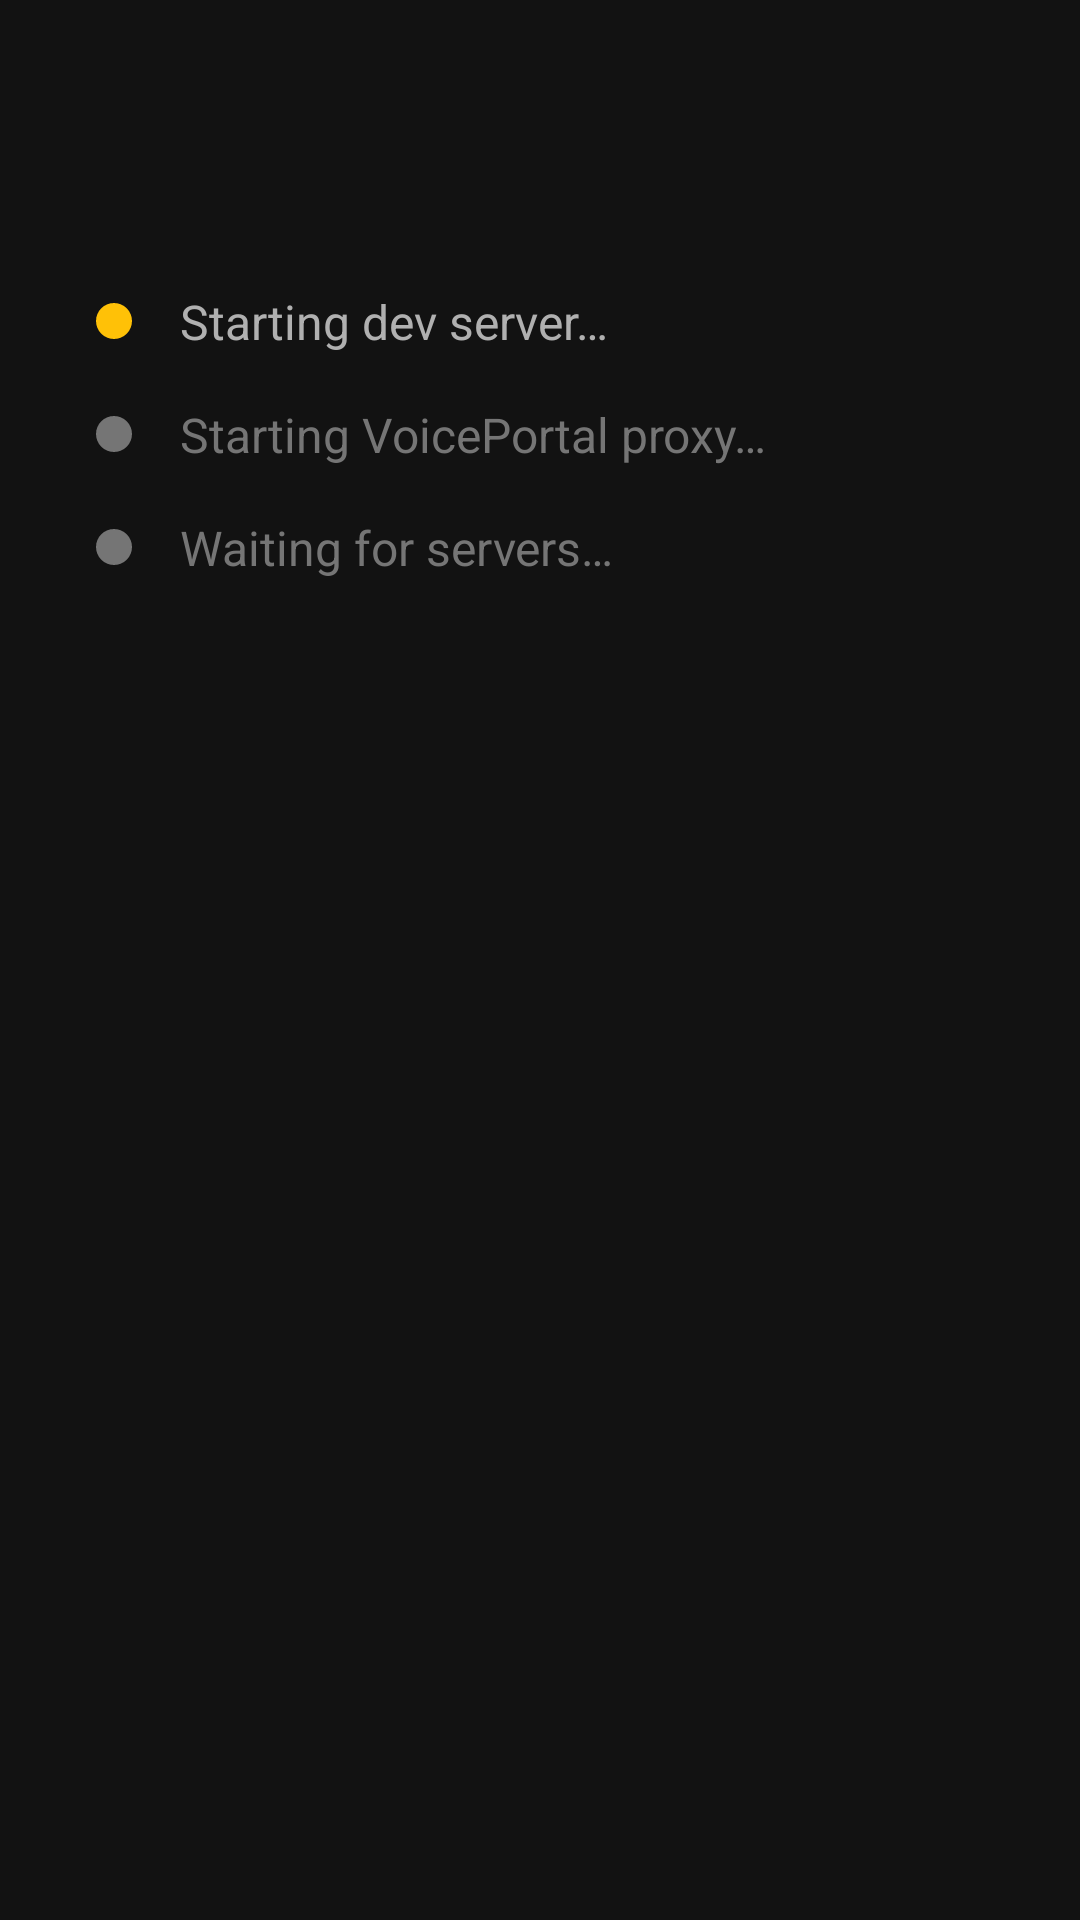

This screen was rendered from an Android layout file. Write that file and the resources it references.
<!-- AndroidManifest.xml: application theme AppTheme -->
<!-- res/layout/activity_launch.xml -->
<?xml version="1.0" encoding="utf-8"?>
<LinearLayout
    xmlns:android="http://schemas.android.com/apk/res/android"
    android:layout_width="match_parent"
    android:layout_height="match_parent"
    android:orientation="vertical"
    android:gravity="center_horizontal"
    android:background="@color/bg_primary"
    android:padding="32dp">

    <TextView
        android:id="@+id/launch_app_name"
        android:layout_width="wrap_content"
        android:layout_height="wrap_content"
        android:textSize="24sp"
        android:textColor="@color/text_primary"
        android:textStyle="bold"
        android:paddingBottom="32dp" />

    
    <LinearLayout
        android:layout_width="match_parent"
        android:layout_height="wrap_content"
        android:orientation="horizontal"
        android:gravity="center_vertical"
        android:paddingBottom="16dp">

        <View
            android:id="@+id/step1_dot"
            android:layout_width="12dp"
            android:layout_height="12dp"
            android:background="@drawable/status_dot"
            android:backgroundTint="@color/status_pending" />

        <TextView
            android:id="@+id/step1_text"
            android:layout_width="wrap_content"
            android:layout_height="wrap_content"
            android:text="@string/starting_dev_server"
            android:textSize="16sp"
            android:textColor="@color/text_secondary"
            android:paddingStart="16dp" />
    </LinearLayout>

    
    <LinearLayout
        android:layout_width="match_parent"
        android:layout_height="wrap_content"
        android:orientation="horizontal"
        android:gravity="center_vertical"
        android:paddingBottom="16dp">

        <View
            android:id="@+id/step2_dot"
            android:layout_width="12dp"
            android:layout_height="12dp"
            android:background="@drawable/status_dot"
            android:backgroundTint="@color/text_hint" />

        <TextView
            android:id="@+id/step2_text"
            android:layout_width="wrap_content"
            android:layout_height="wrap_content"
            android:text="@string/starting_proxy"
            android:textSize="16sp"
            android:textColor="@color/text_hint"
            android:paddingStart="16dp" />
    </LinearLayout>

    
    <LinearLayout
        android:layout_width="match_parent"
        android:layout_height="wrap_content"
        android:orientation="horizontal"
        android:gravity="center_vertical"
        android:paddingBottom="32dp">

        <View
            android:id="@+id/step3_dot"
            android:layout_width="12dp"
            android:layout_height="12dp"
            android:background="@drawable/status_dot"
            android:backgroundTint="@color/text_hint" />

        <TextView
            android:id="@+id/step3_text"
            android:layout_width="wrap_content"
            android:layout_height="wrap_content"
            android:text="@string/waiting_servers"
            android:textSize="16sp"
            android:textColor="@color/text_hint"
            android:paddingStart="16dp" />
    </LinearLayout>

    <ProgressBar
        android:id="@+id/progress_bar"
        android:layout_width="wrap_content"
        android:layout_height="wrap_content"
        android:indeterminateTint="@color/accent" />

    
    <ScrollView
        android:id="@+id/log_scroll"
        android:layout_width="match_parent"
        android:layout_height="0dp"
        android:layout_weight="1"
        android:paddingTop="12dp"
        android:fillViewport="false">

        <TextView
            android:id="@+id/log_text"
            android:layout_width="match_parent"
            android:layout_height="wrap_content"
            android:textSize="11sp"
            android:textColor="@color/text_hint"
            android:fontFamily="monospace"
            android:lineSpacingExtra="2dp" />
    </ScrollView>

    
    <TextView
        android:id="@+id/error_text"
        android:layout_width="match_parent"
        android:layout_height="wrap_content"
        android:textSize="14sp"
        android:textColor="@color/status_error"
        android:gravity="center"
        android:visibility="gone"
        android:paddingTop="16dp" />

    <LinearLayout
        android:id="@+id/error_buttons"
        android:layout_width="wrap_content"
        android:layout_height="wrap_content"
        android:orientation="horizontal"
        android:visibility="gone"
        android:paddingTop="16dp">

        <Button
            android:id="@+id/retry_button"
            android:layout_width="wrap_content"
            android:layout_height="wrap_content"
            android:text="@string/retry"
            android:textColor="@color/text_primary"
            android:backgroundTint="@color/accent" />

        <Button
            android:id="@+id/cancel_button"
            android:layout_width="wrap_content"
            android:layout_height="wrap_content"
            android:text="@string/cancel"
            android:textColor="@color/text_secondary"
            android:backgroundTint="@color/bg_card"
            android:layout_marginStart="12dp" />

        <Button
            android:id="@+id/copy_log_button"
            android:layout_width="wrap_content"
            android:layout_height="wrap_content"
            android:text="Copy Log"
            android:textColor="@color/text_secondary"
            android:backgroundTint="@color/bg_card"
            android:layout_marginStart="12dp" />
    </LinearLayout>

</LinearLayout>
<!-- resources referenced by this layout -->
<resources>
  <color name="accent">#FF7C4DFF</color>
  <color name="bg_card">#FF2A2A2A</color>
  <color name="bg_primary">#FF121212</color>
  <color name="status_error">#FFF44336</color>
  <color name="status_pending">#FFFFC107</color>
  <color name="text_hint">#FF757575</color>
  <color name="text_primary">#FFFFFFFF</color>
  <color name="text_secondary">#FFB0B0B0</color>
  <!-- drawable status_dot (drawable) -->
  <?xml version="1.0" encoding="utf-8"?>
  <shape xmlns:android="http://schemas.android.com/apk/res/android"
      android:shape="oval">
      <solid android:color="@color/text_hint" />
      <size android:width="12dp" android:height="12dp" />
  </shape>
  <string name="cancel">Cancel</string>
  <string name="retry">Retry</string>
  <string name="starting_dev_server">Starting dev server\u2026</string>
  <string name="starting_proxy">Starting VoicePortal proxy\u2026</string>
  <string name="waiting_servers">Waiting for servers\u2026</string>
  <style name="AppTheme" parent="android:Theme.Material.NoActionBar">
          <item name="android:colorPrimary">@color/accent</item>
          <item name="android:colorPrimaryDark">@color/bg_primary</item>
          <item name="android:colorAccent">@color/accent</item>
          <item name="android:windowBackground">@color/bg_primary</item>
          <item name="android:statusBarColor">@color/bg_primary</item>
          <item name="android:navigationBarColor">@color/bg_primary</item>
          <item name="android:textColorPrimary">@color/text_primary</item>
          <item name="android:textColorSecondary">@color/text_secondary</item>
      </style>
</resources>
